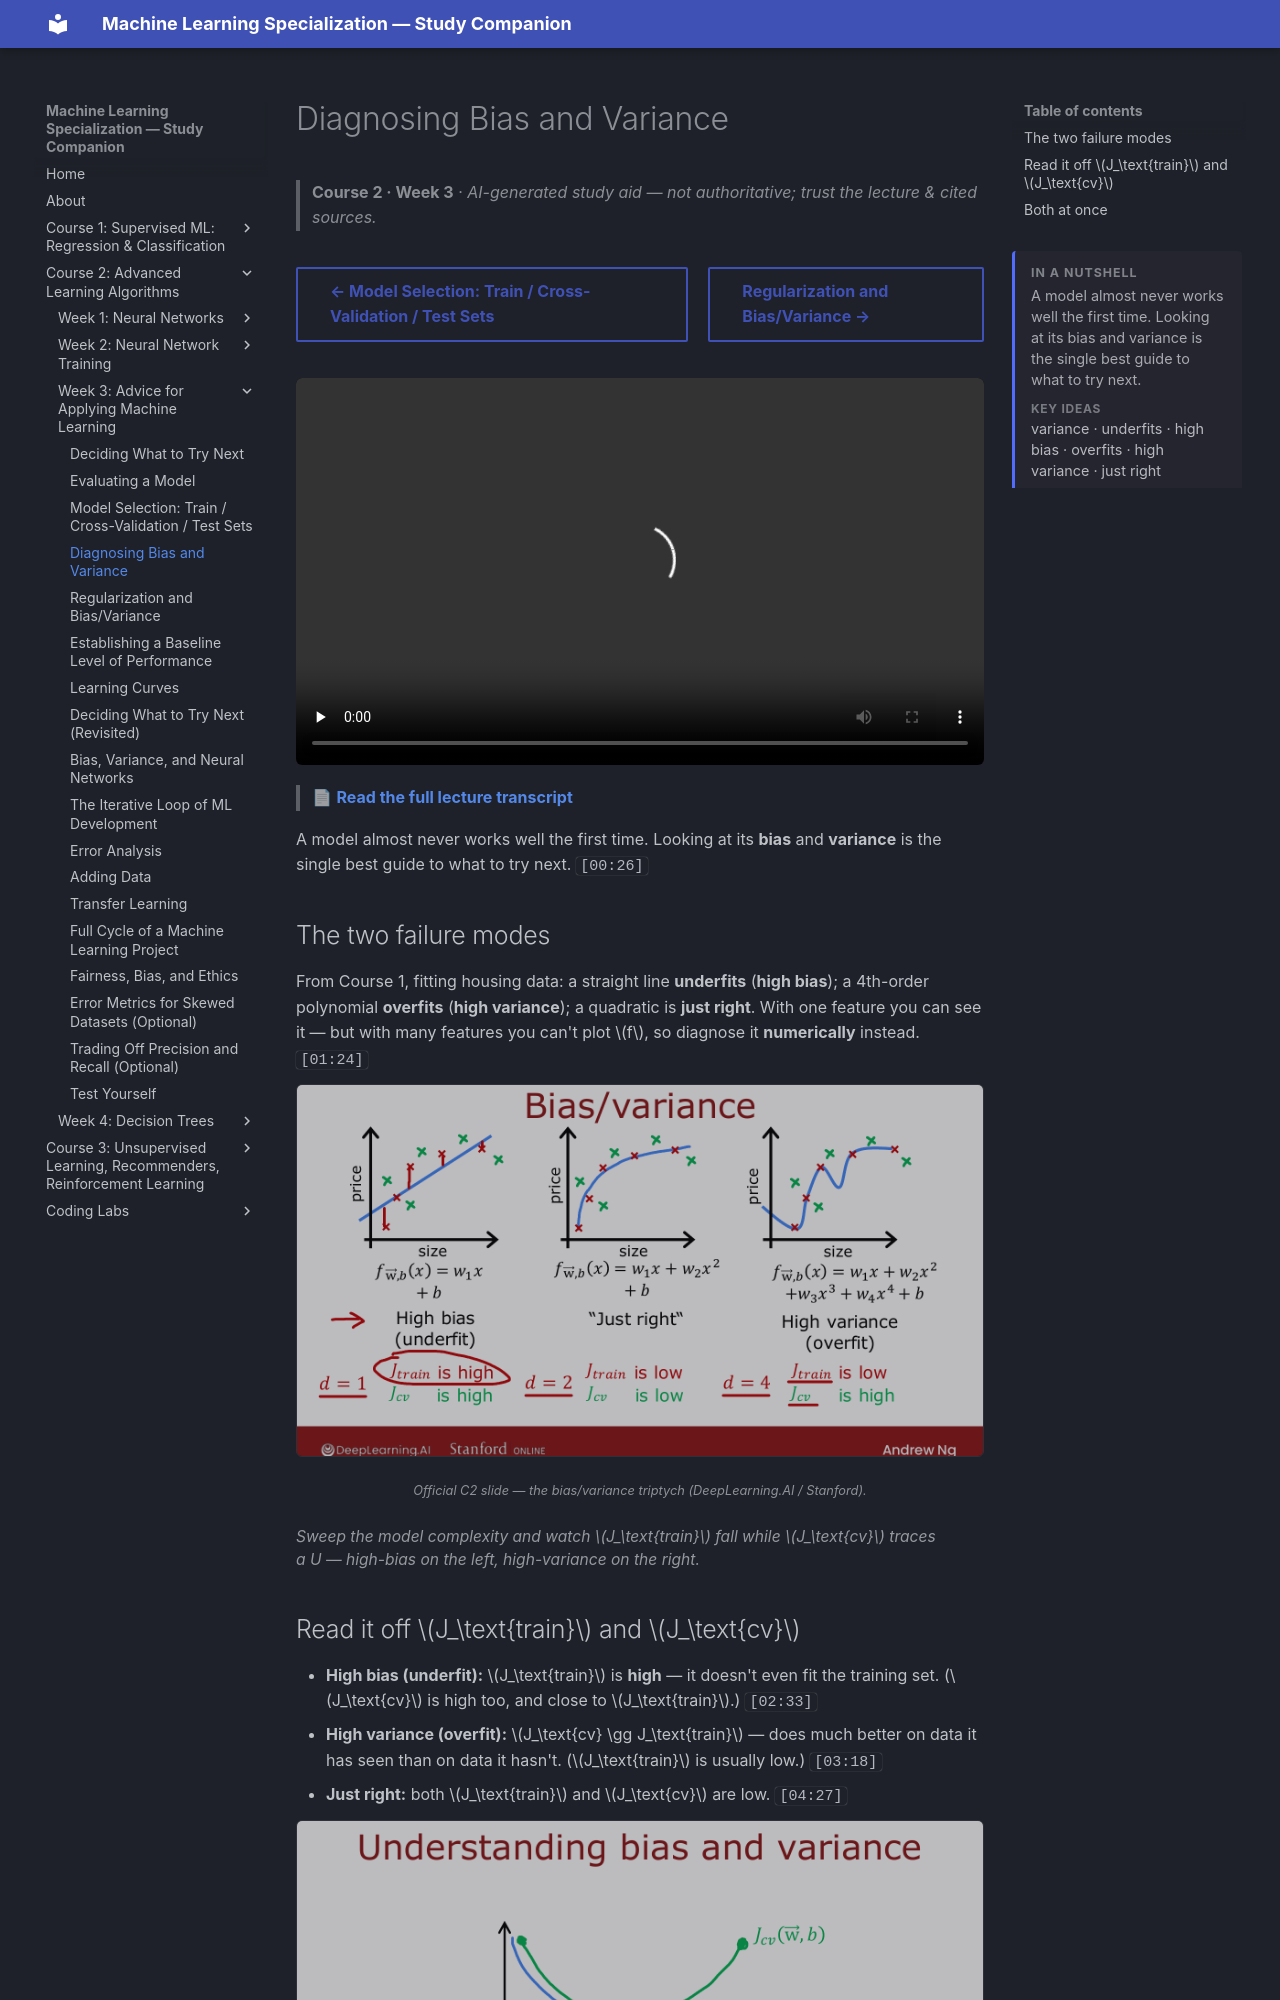

repository: pcpuwu/ml-spec-wiki · page: course-2/week-3/diagnosing-bias-and-variance/index.html · generator: mkdocs

---
summary: '<p>A model almost never works well the first time. Looking at its bias and variance is the single best guide to what to try next.</p><span class="toc-summary__sub">Key ideas</span><p class="toc-summary__chips">variance · underfits · high bias · overfits · high variance · just right</p>'
---
# Diagnosing Bias and Variance

> **Course 2 · Week 3** · _AI-generated study aid — not authoritative; trust the lecture & cited sources._

<div class="ep-nav" markdown>

[← Model Selection: Train / Cross-Validation / Test Sets](../../course-2/week-3/model-selection-and-training-cross-validation-test-sets.md){ .md-button }

[Regularization and Bias/Variance →](../../course-2/week-3/regularization-and-bias-variance.md){ .md-button }

</div>

<div class="video-wrap"><video controls preload="none" playsinline src="https://dyckms5inbsqq.cloudfront.net/dlai/advanced-learning-algorithms/W3/L4-C2W3L2S01-Diagnosing-bias-and-va/lc-advanced-learning-algorithms-W3-L4-C2W3L2S01-Diagnosing-bias-and-va-master_360p.mp4?v=1752484666">Your browser can't play this video — <a href="https://dyckms5inbsqq.cloudfront.net/dlai/advanced-learning-algorithms/W3/L4-C2W3L2S01-Diagnosing-bias-and-va/lc-advanced-learning-algorithms-W3-L4-C2W3L2S01-Diagnosing-bias-and-va-master_360p.mp4?v=1752484666">download the lecture</a>.</video></div>

> 📄 **[Read the full lecture transcript](diagnosing-bias-and-variance-transcript.md)**

A model almost never works well the first time. Looking at its **bias** and **variance** is
the single best guide to what to try next. `[00:26]`

## The two failure modes

From Course 1, fitting housing data: a straight line **underfits** (**high bias**); a
4th-order polynomial **overfits** (**high variance**); a quadratic is **just right**. With
one feature you can see it — but with many features you can't plot $f$, so diagnose it
**numerically** instead. `[01:24]`

![Underfit (high bias) / just-right / overfit (high variance) for degree 1, 2, 4 polynomials](bias-variance-triptych.png){ .slide }
_Official C2 slide — the bias/variance triptych (DeepLearning.AI / Stanford)._
{ .slide-cap }
